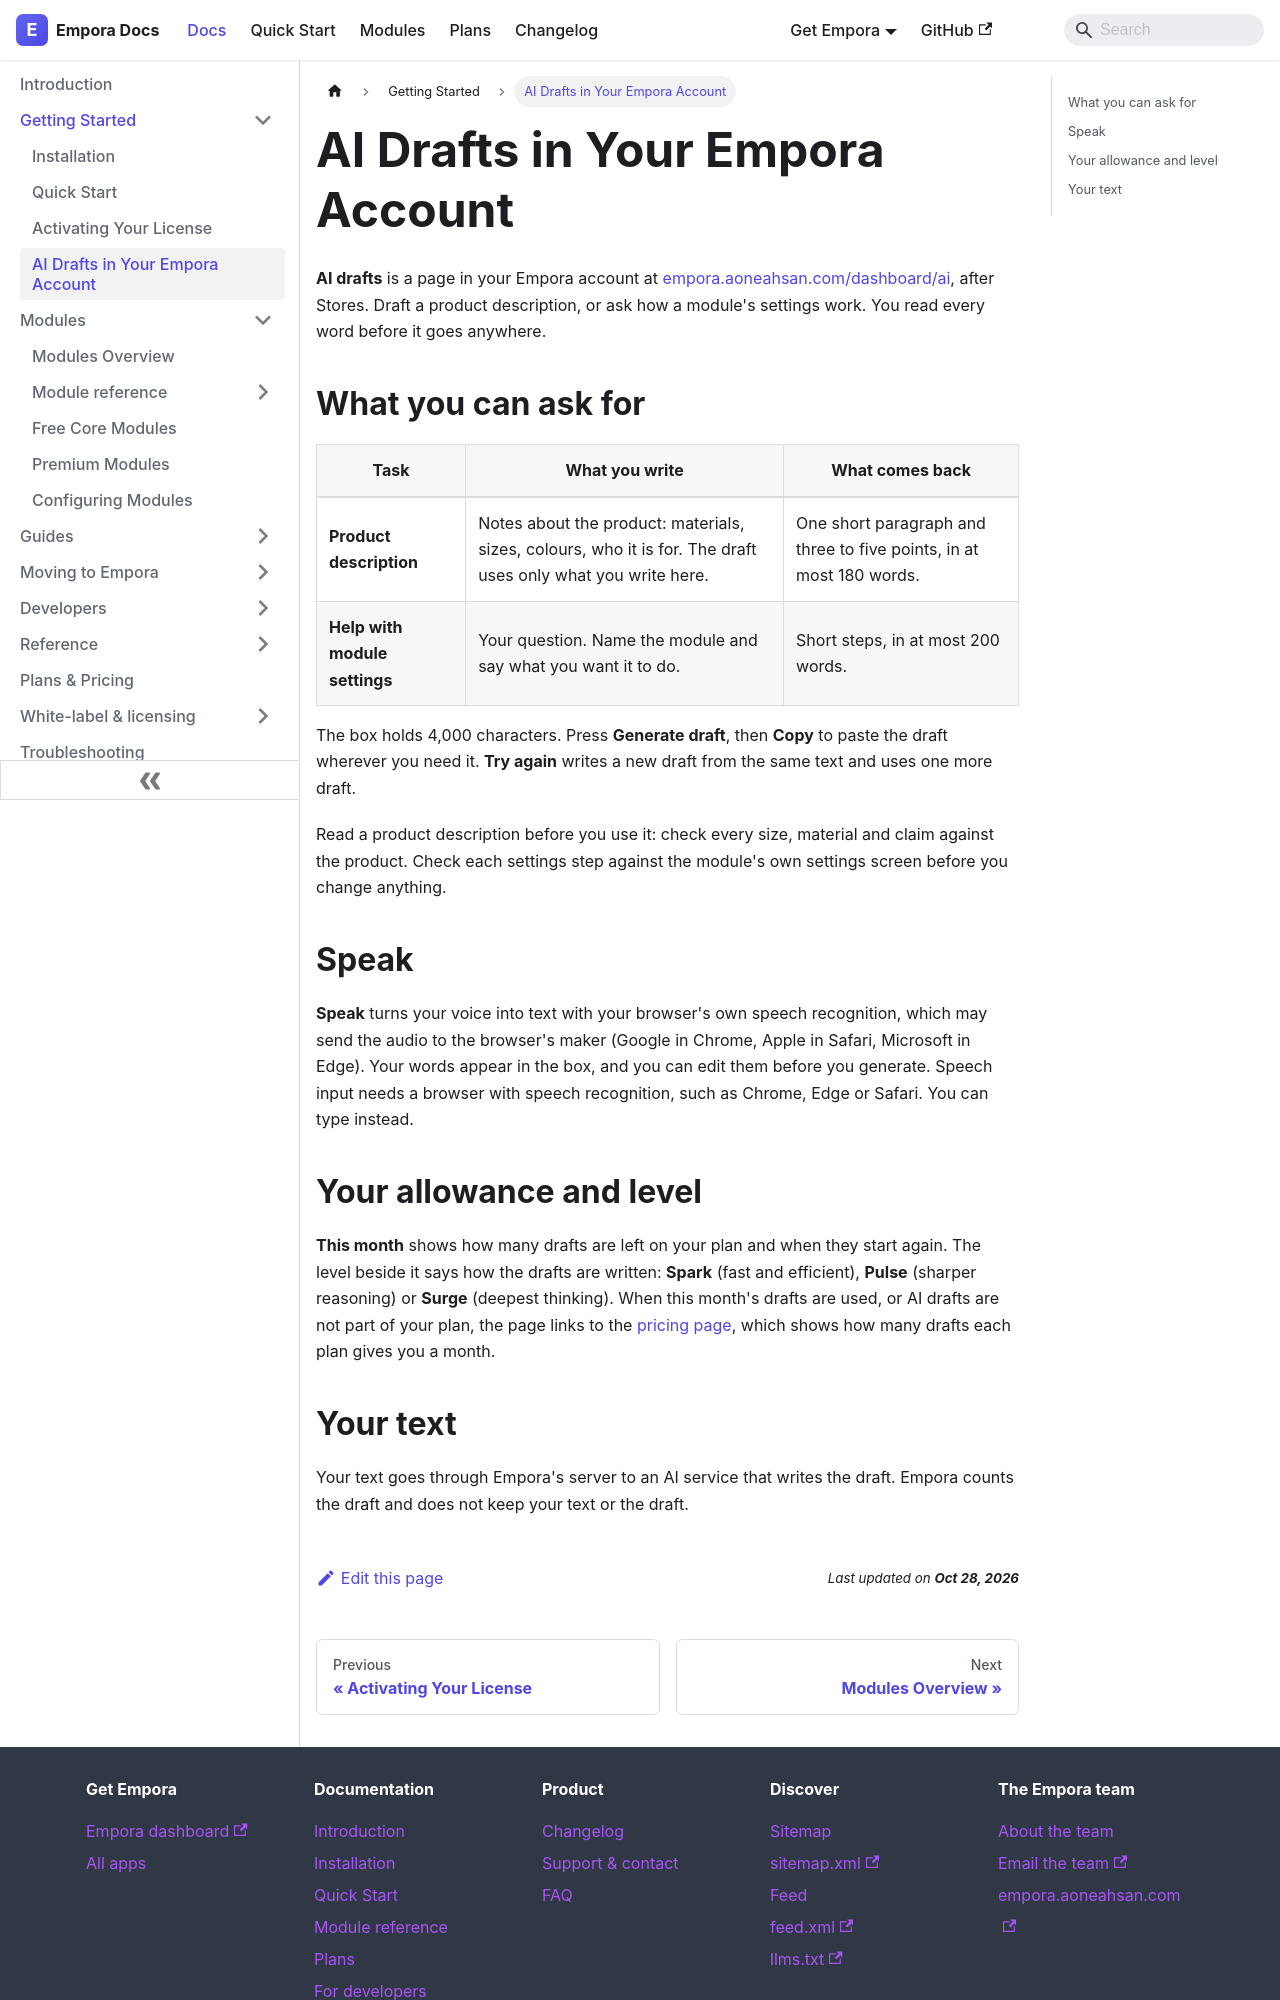

repository: aoneahsan/empora-for-woocommerce-docs · page: getting-started/ai-drafts.html · generator: docusaurus

---
id: ai-drafts
title: AI Drafts in Your Empora Account
description: Draft a WooCommerce product description from your notes, or ask how a module's settings work, with Speak for voice input and a monthly allowance on your plan.
keywords:
  - empora ai drafts
  - woocommerce product description
  - empora module help
  - speak
sidebar_position: 5
---

# AI Drafts in Your Empora Account

**AI drafts** is a page in your Empora account at
[empora.aoneahsan.com/dashboard/ai](https://empora.aoneahsan.com/dashboard/ai), after Stores. Draft a product
description, or ask how a module's settings work. You read every word before it goes anywhere.

## What you can ask for

| Task | What you write | What comes back |
| --- | --- | --- |
| **Product description** | Notes about the product: materials, sizes, colours, who it is for. The draft uses only what you write here. | One short paragraph and three to five points, in at most 180 words. |
| **Help with module settings** | Your question. Name the module and say what you want it to do. | Short steps, in at most 200 words. |

The box holds 4,000 characters. Press **Generate draft**, then **Copy** to paste the draft wherever you need it.
**Try again** writes a new draft from the same text and uses one more draft.

Read a product description before you use it: check every size, material and claim against the product. Check
each settings step against the module's own settings screen before you change anything.

## Speak

**Speak** turns your voice into text with your browser's own speech recognition, which may send the audio to the
browser's maker (Google in Chrome, Apple in Safari, Microsoft in Edge). Your words appear in the box, and you can
edit them before you generate. Speech input needs a browser with speech recognition, such as Chrome, Edge or
Safari. You can type instead.

## Your allowance and level

**This month** shows how many drafts are left on your plan and when they start again. The level beside it says
how the drafts are written: **Spark** (fast and efficient), **Pulse** (sharper reasoning) or **Surge** (deepest
thinking). When this month's drafts are used, or AI drafts are not part of your plan, the page links to the
[pricing page](https://empora.aoneahsan.com/pricing), which shows how many drafts each plan gives you a month.
